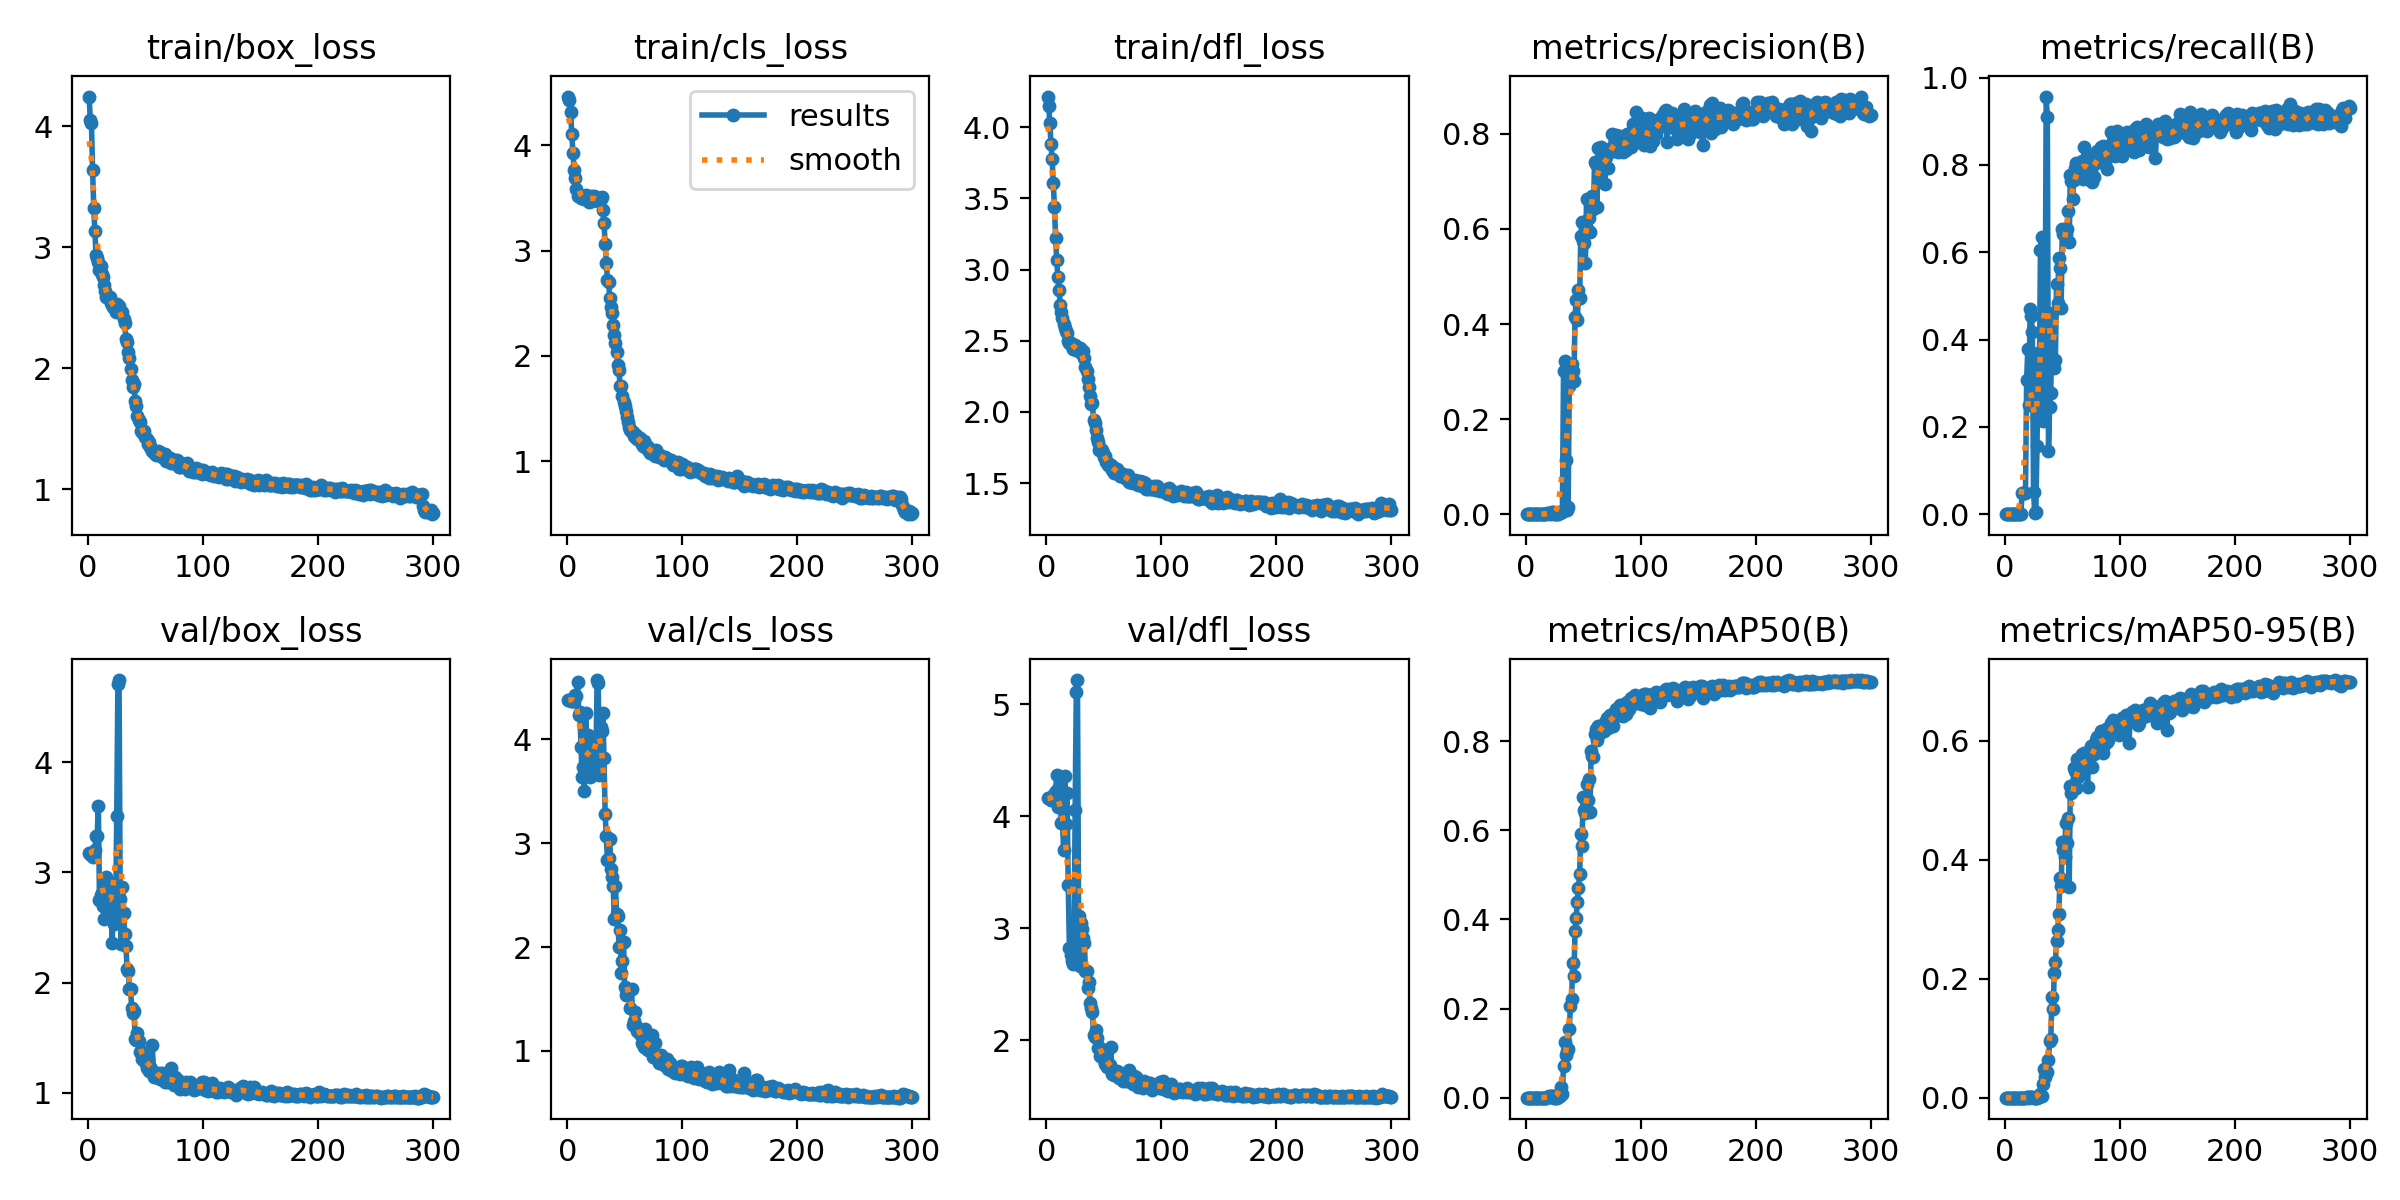

The table this chart was drawn from, first rows:
epoch, train/box_loss, train/cls_loss, train/dfl_loss, metrics/precision(B), metrics/recall(B), metrics/mAP50(B), metrics/mAP50-95(B), val/box_loss, val/cls_loss, val/dfl_loss, lr/pg0, lr/pg1, lr/pg2
1, 4.247, 4.464, 4.215, 0, 0, 0, 0, 3.175, 4.377, 4.162, 5.712e-05, 5.712e-05, 5.712e-05
2, 4.054, 4.434, 4.152, 0, 0, 0, 0, 3.167, 4.376, 4.16, 0.000121, 0.000121, 0.000121
3, 4.028, 4.321, 4.027, 0, 0, 0, 0, 3.154, 4.368, 4.152, 0.0001844, 0.0001844, 0.0001844
4, 3.641, 4.105, 3.879, 0, 0, 0, 0, 3.144, 4.366, 4.144, 0.0002474, 0.0002474, 0.0002474
5, 3.328, 3.927, 3.773, 0, 0, 0, 0, 3.164, 4.386, 4.143, 0.00031, 0.00031, 0.00031
6, 3.137, 3.765, 3.605, 0, 0, 0, 0, 3.205, 4.367, 4.155, 0.0003722, 0.0003722, 0.0003722
7, 2.933, 3.693, 3.44, 0, 0, 0, 0, 3.332, 4.425, 4.2, 0.0004339, 0.0004339, 0.0004339
8, 2.911, 3.59, 3.223, 0, 0, 0, 0, 3.335, 4.418, 4.227, 0.0004952, 0.0004952, 0.0004952
9, 2.878, 3.515, 3.066, 0, 0, 0, 0, 3.603, 4.553, 4.364, 0.0005561, 0.0005561, 0.0005561
10, 2.811, 3.515, 2.945, 0, 0, 0, 0, 2.75, 4.236, 4.085, 0.0006166, 0.0006166, 0.0006166
11, 2.845, 3.517, 2.855, 0, 0, 0, 0, 2.799, 4.258, 4.264, 0.0006766, 0.0006766, 0.0006766
12, 2.78, 3.503, 2.752, 0, 0, 0, 0, 2.814, 3.924, 4.129, 0.0006881, 0.0006881, 0.0006881
13, 2.754, 3.51, 2.705, 1e-05, 0.00148, 1e-05, 0, 2.692, 3.633, 3.939, 0.0006857, 0.0006857, 0.0006857
14, 2.692, 3.501, 2.657, 1e-05, 0.00148, 1e-05, 0, 2.575, 3.737, 3.948, 0.0006834, 0.0006834, 0.0006834
15, 2.64, 3.495, 2.615, 0.00026, 0.04895, 0.00015, 3e-05, 2.694, 3.504, 3.696, 0.000681, 0.000681, 0.000681
16, 2.59, 3.529, 2.592, 0.00026, 0.04895, 0.00015, 3e-05, 2.957, 4.248, 4.358, 0.0006787, 0.0006787, 0.0006787
17, 2.581, 3.506, 2.567, 0.00026, 0.04895, 0.00015, 3e-05, 2.906, 3.951, 3.93, 0.0006763, 0.0006763, 0.0006763
18, 2.586, 3.48, 2.553, 0.00026, 0.04895, 0.00015, 3e-05, 2.778, 4.045, 4.204, 0.0006739, 0.0006739, 0.0006739
19, 2.586, 3.461, 2.497, 0.00232, 0.3066, 0.0017, 0.0004, 2.623, 3.754, 3.384, 0.0006716, 0.0006716, 0.0006716
20, 2.539, 3.49, 2.482, 0.00212, 0.3791, 0.00318, 0.00078, 2.906, 3.639, 2.825, 0.0006692, 0.0006692, 0.0006692
21, 2.525, 3.522, 2.485, 0.00127, 0.2499, 0.00108, 0.00025, 2.358, 3.985, 2.759, 0.0006669, 0.0006669, 0.0006669
22, 2.505, 3.471, 2.465, 0.00347, 0.47, 0.00281, 0.00081, 2.671, 3.66, 2.708, 0.0006645, 0.0006645, 0.0006645
23, 2.501, 3.523, 2.443, 0.00406, 0.4536, 0.00353, 0.00098, 2.534, 3.69, 2.685, 0.0006622, 0.0006622, 0.0006622
24, 2.469, 3.506, 2.453, 0.00411, 0.4168, 0.00473, 0.00116, 2.583, 3.693, 2.696, 0.0006598, 0.0006598, 0.0006598
25, 2.532, 3.505, 2.471, 0.00033, 0.05139, 0.00019, 4e-05, 3.512, 3.815, 4.053, 0.0006574, 0.0006574, 0.0006574
26, 2.479, 3.499, 2.433, 1e-05, 0.00296, 0, 0, 4.713, 4.569, 5.113, 0.0006551, 0.0006551, 0.0006551
27, 2.513, 3.474, 2.436, 1e-05, 0.00518, 1e-05, 0, 4.746, 4.536, 5.216, 0.0006527, 0.0006527, 0.0006527
28, 2.467, 3.497, 2.448, 0.00106, 0.156, 0.00081, 0.00019, 2.757, 3.657, 3.111, 0.0006504, 0.0006504, 0.0006504
29, 2.463, 3.494, 2.447, 0.00489, 0.3681, 0.00468, 0.00115, 2.352, 4.116, 2.665, 0.000648, 0.000648, 0.000648
30, 2.465, 3.512, 2.417, 0.00294, 0.286, 0.00417, 0.00098, 2.87, 4.076, 3.049, 0.0006457, 0.0006457, 0.0006457
31, 2.41, 3.386, 2.425, 0.00455, 0.6048, 0.02445, 0.00572, 2.627, 4.255, 2.99, 0.0006433, 0.0006433, 0.0006433
32, 2.37, 3.264, 2.429, 0.00457, 0.6358, 0.00845, 0.00215, 2.443, 3.823, 2.911, 0.000641, 0.000641, 0.000641
33, 2.244, 3.062, 2.376, 0.302, 0.214, 0.07146, 0.02246, 2.333, 3.28, 2.867, 0.0006386, 0.0006386, 0.0006386
34, 2.214, 2.879, 2.319, 0.3217, 0.2338, 0.1255, 0.04844, 2.121, 3.072, 2.623, 0.0006362, 0.0006362, 0.0006362
35, 2.131, 2.725, 2.285, 0.1146, 0.3587, 0.09534, 0.03498, 2.108, 2.837, 2.615, 0.0006339, 0.0006339, 0.0006339
36, 2.08, 2.703, 2.234, 0.00812, 0.9567, 0.1057, 0.04222, 1.94, 2.856, 2.468, 0.0006315, 0.0006315, 0.0006315
37, 1.992, 2.551, 2.178, 0.01408, 0.9093, 0.1084, 0.04263, 1.942, 3.038, 2.519, 0.0006292, 0.0006292, 0.0006292
38, 1.901, 2.468, 2.114, 0.2706, 0.1456, 0.1539, 0.06256, 1.768, 2.748, 2.335, 0.0006268, 0.0006268, 0.0006268
39, 1.847, 2.409, 2.058, 0.2853, 0.2456, 0.2055, 0.09542, 1.724, 2.671, 2.285, 0.0006245, 0.0006245, 0.0006245
40, 1.869, 2.296, 2.065, 0.3164, 0.2784, 0.2207, 0.09806, 1.738, 2.59, 2.249, 0.0006221, 0.0006221, 0.0006221
41, 1.732, 2.201, 1.944, 0.3012, 0.4607, 0.3024, 0.1696, 1.488, 2.267, 2.052, 0.0006197, 0.0006197, 0.0006197
42, 1.69, 2.127, 1.923, 0.2798, 0.3415, 0.2723, 0.1484, 1.481, 2.587, 2.026, 0.0006174, 0.0006174, 0.0006174
43, 1.605, 2.034, 1.871, 0.4156, 0.3342, 0.3731, 0.2095, 1.541, 2.315, 2.095, 0.000615, 0.000615, 0.000615
44, 1.574, 1.913, 1.817, 0.4515, 0.3543, 0.4031, 0.2276, 1.47, 2.299, 2.025, 0.0006127, 0.0006127, 0.0006127
45, 1.556, 1.864, 1.791, 0.408, 0.5272, 0.4395, 0.2643, 1.373, 2.005, 1.932, 0.0006103, 0.0006103, 0.0006103
46, 1.476, 1.714, 1.73, 0.4721, 0.4833, 0.4715, 0.2814, 1.38, 2.163, 1.939, 0.000608, 0.000608, 0.000608
47, 1.472, 1.714, 1.749, 0.4542, 0.586, 0.5012, 0.3086, 1.304, 1.748, 1.861, 0.0006056, 0.0006056, 0.0006056
48, 1.464, 1.619, 1.734, 0.5851, 0.5644, 0.592, 0.3686, 1.312, 1.862, 1.879, 0.0006033, 0.0006033, 0.0006033
49, 1.479, 1.559, 1.716, 0.6145, 0.473, 0.5642, 0.356, 1.335, 2.046, 1.918, 0.0006009, 0.0006009, 0.0006009
50, 1.432, 1.527, 1.683, 0.574, 0.6534, 0.6745, 0.4297, 1.279, 1.615, 1.828, 0.0005985, 0.0005985, 0.0005985
51, 1.411, 1.48, 1.692, 0.5698, 0.6409, 0.646, 0.4171, 1.226, 1.535, 1.792, 0.0005962, 0.0005962, 0.0005962
52, 1.372, 1.424, 1.647, 0.5288, 0.6537, 0.64, 0.4044, 1.295, 1.565, 1.842, 0.0005938, 0.0005938, 0.0005938
53, 1.391, 1.368, 1.647, 0.663, 0.6416, 0.7049, 0.4625, 1.198, 1.595, 1.759, 0.0005915, 0.0005915, 0.0005915
54, 1.345, 1.323, 1.631, 0.5982, 0.6531, 0.6674, 0.4276, 1.234, 1.583, 1.781, 0.0005891, 0.0005891, 0.0005891
55, 1.341, 1.299, 1.629, 0.6221, 0.6942, 0.7158, 0.471, 1.214, 1.409, 1.78, 0.0005868, 0.0005868, 0.0005868
56, 1.314, 1.28, 1.628, 0.594, 0.6233, 0.6411, 0.3545, 1.429, 1.594, 1.942, 0.0005844, 0.0005844, 0.0005844
57, 1.297, 1.278, 1.593, 0.6651, 0.7762, 0.7782, 0.5242, 1.143, 1.255, 1.702, 0.000582, 0.000582, 0.000582
58, 1.31, 1.243, 1.615, 0.6695, 0.7628, 0.7668, 0.5125, 1.154, 1.286, 1.704, 0.0005797, 0.0005797, 0.0005797
59, 1.284, 1.231, 1.575, 0.642, 0.7212, 0.7646, 0.5191, 1.144, 1.378, 1.693, 0.0005773, 0.0005773, 0.0005773
60, 1.3, 1.249, 1.602, 0.7415, 0.7659, 0.8162, 0.554, 1.148, 1.237, 1.699, 0.000575, 0.000575, 0.000575
... 240 more rows
